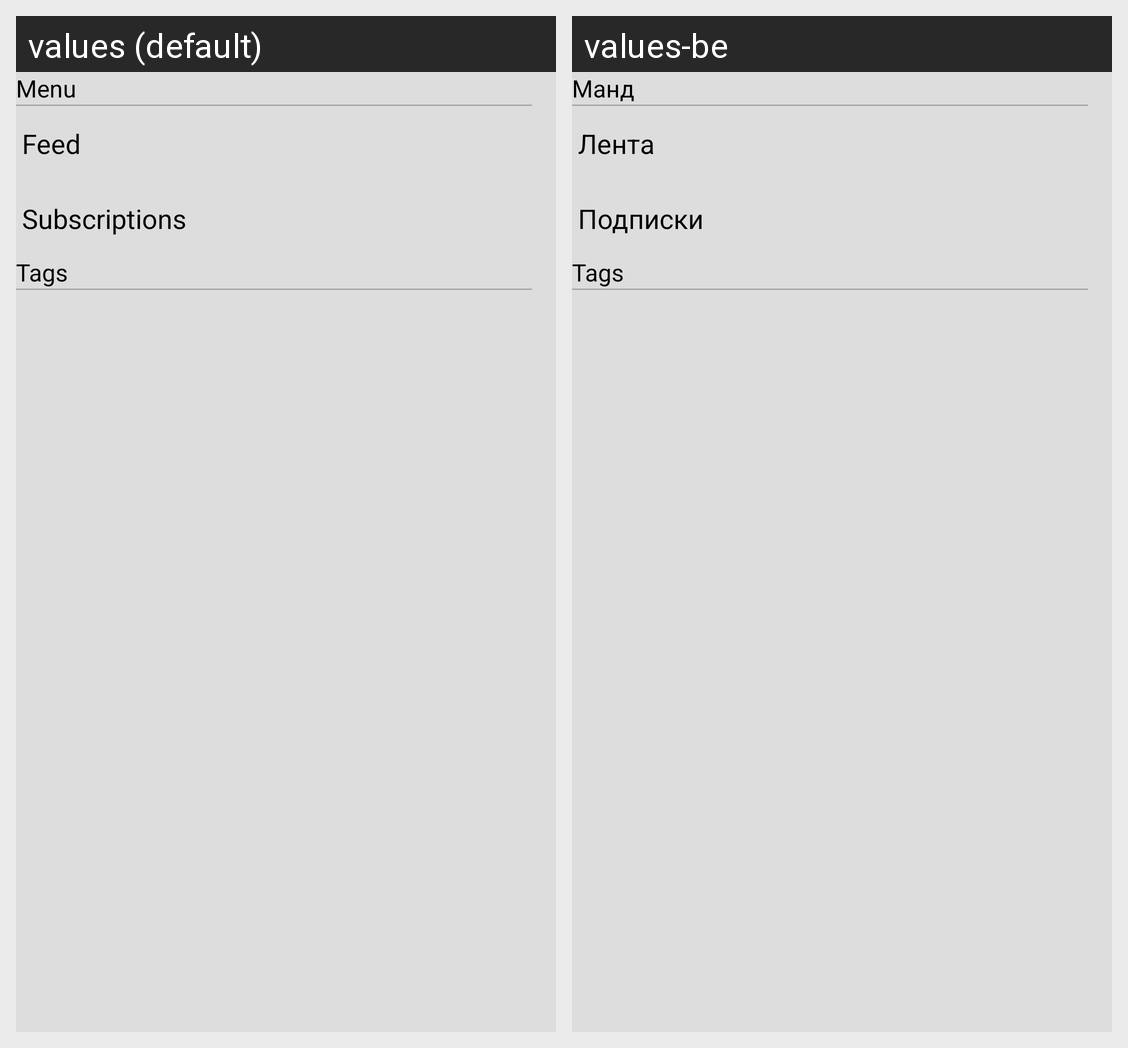

For this localized Android screen grid, give each drawn string resource with its value in every locale shown.
Android screen res/layout/header_menu.xml rendered under 2 locales, left to right: values (default), values-be. Device: Nexus 5 (rendered at 1080×1920; each locale shown at half size, 540×960, under a caption strip naming it); theme AppTheme.
Strings drawn on this screen, with the default value and each locale's value (text and hints the layout hard-codes, and strings that could not be matched under every locale, appear in the picture but are not listed):

menu_menu
  values: Menu
  values-be: Манд

menu_feed
  values: Feed
  values-be: Лента

menu_subscriptions
  values: Subscriptions
  values-be: Подписки

menu_tags
  values: Tags
  values-be: Tags
